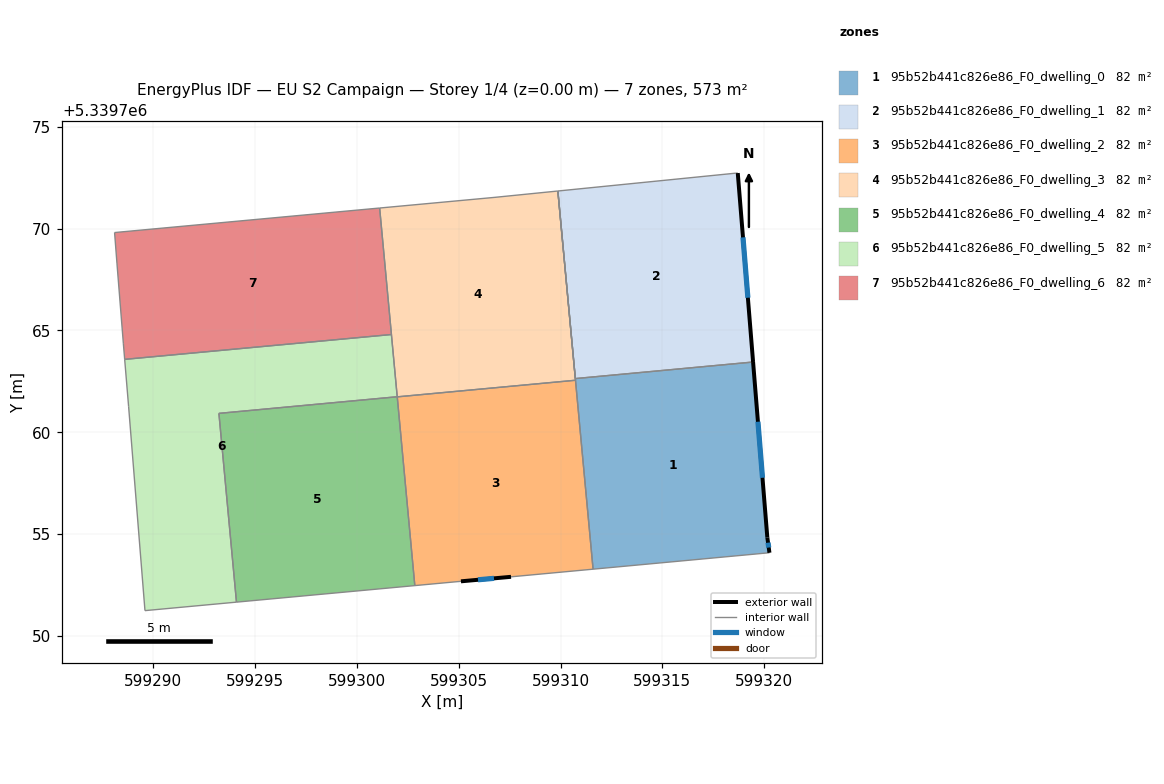
=== STOREY PLAN SPEC (per zone: floor XY polygon, exterior-wall plan segments, windows/doors) ===
zone 1: 95b52b441c826e86_F0_dwelling_0  (81.8 m²)
  floor: (599319.45, 5339763.45) (599320.15, 5339754.83) (599320.25, 5339754.08) (599311.60, 5339753.28) (599310.72, 5339762.63)
  exterior wall: (599320.15, 5339754.83) – (599319.45, 5339763.45)  [8.6 m]
    window: (599319.91, 5339757.76) – (599319.69, 5339760.52)  [2.6 m²]
  exterior wall: (599320.25, 5339754.08) – (599320.15, 5339754.83)  [0.8 m]
    window: (599320.22, 5339754.34) – (599320.19, 5339754.58)  [0.2 m²]
  interior walls: 5
zone 2: 95b52b441c826e86_F0_dwelling_1  (81.8 m²)
  floor: (599318.70, 5339772.72) (599319.45, 5339763.45) (599310.72, 5339762.63) (599309.87, 5339771.84) (599318.58, 5339772.72)
  exterior wall: (599319.45, 5339763.45) – (599318.70, 5339772.72)  [9.3 m]
    window: (599319.20, 5339766.60) – (599318.95, 5339769.57)  [2.9 m²]
  interior walls: 4
zone 3: 95b52b441c826e86_F0_dwelling_2  (81.8 m²)
  floor: (599310.73, 5339762.55) (599311.60, 5339753.28) (599307.57, 5339752.90) (599305.11, 5339752.68) (599302.84, 5339752.47) (599301.98, 5339761.74)
  exterior wall: (599305.11, 5339752.68) – (599307.57, 5339752.90)  [2.5 m]
    window: (599305.95, 5339752.76) – (599306.73, 5339752.83)  [0.8 m²]
  interior walls: 5
zone 4: 95b52b441c826e86_F0_dwelling_3  (81.8 m²)
  floor: (599309.87, 5339771.84) (599310.73, 5339762.55) (599301.98, 5339761.74) (599301.12, 5339771.01) (599306.73, 5339771.53)
  interior walls: 6
zone 5: 95b52b441c826e86_F0_dwelling_4  (81.8 m²)
  floor: (599301.98, 5339761.74) (599302.84, 5339752.47) (599294.09, 5339751.66) (599293.23, 5339760.93)
  interior walls: 4
zone 6: 95b52b441c826e86_F0_dwelling_5  (81.8 m²)
  floor: (599301.70, 5339764.80) (599301.98, 5339761.74) (599293.23, 5339760.93) (599294.09, 5339751.66) (599289.60, 5339751.24) (599288.79, 5339761.28) (599288.60, 5339763.58)
  interior walls: 7
zone 7: 95b52b441c826e86_F0_dwelling_6  (81.8 m²)
  floor: (599301.12, 5339771.01) (599301.70, 5339764.80) (599288.60, 5339763.58) (599288.54, 5339764.37) (599288.22, 5339768.30) (599288.10, 5339769.80)
  interior walls: 6

=== DERIVED (storey summary) ===
Building: EU S2 Campaign
Storey: 1 of 4  (floor level z = 0.00 m)
Storey gross floor area: 572.9 m²
Zones on this storey: 7
  - 95b52b441c826e86_F0_dwelling_0: floor 81.8 m²; exterior wall 9.4 m (28.2 m²); 2 window(s) 2.9 m²; WWR 10.2%
  - 95b52b441c826e86_F0_dwelling_1: floor 81.8 m²; exterior wall 9.3 m (27.9 m²); 1 window(s) 2.9 m²; WWR 10.2%
  - 95b52b441c826e86_F0_dwelling_2: floor 81.8 m²; exterior wall 2.5 m (7.4 m²); 1 window(s) 0.8 m²; WWR 10.2%
  - 95b52b441c826e86_F0_dwelling_3: floor 81.8 m²
  - 95b52b441c826e86_F0_dwelling_4: floor 81.8 m²
  - 95b52b441c826e86_F0_dwelling_5: floor 81.8 m²
  - 95b52b441c826e86_F0_dwelling_6: floor 81.8 m²
Zone adjacency (shared interzone walls):
  - 95b52b441c826e86_F0_dwelling_0 ↔ 95b52b441c826e86_F0_dwelling_1
  - 95b52b441c826e86_F0_dwelling_0 ↔ 95b52b441c826e86_F0_dwelling_2
  - 95b52b441c826e86_F0_dwelling_0 ↔ 95b52b441c826e86_F0_dwelling_3
  - 95b52b441c826e86_F0_dwelling_2 ↔ 95b52b441c826e86_F0_dwelling_3
  - 95b52b441c826e86_F0_dwelling_2 ↔ 95b52b441c826e86_F0_dwelling_4
  - 95b52b441c826e86_F0_dwelling_3 ↔ 95b52b441c826e86_F0_dwelling_5
  - 95b52b441c826e86_F0_dwelling_3 ↔ 95b52b441c826e86_F0_dwelling_6
  - 95b52b441c826e86_F0_dwelling_4 ↔ 95b52b441c826e86_F0_dwelling_5
  - 95b52b441c826e86_F0_dwelling_5 ↔ 95b52b441c826e86_F0_dwelling_6